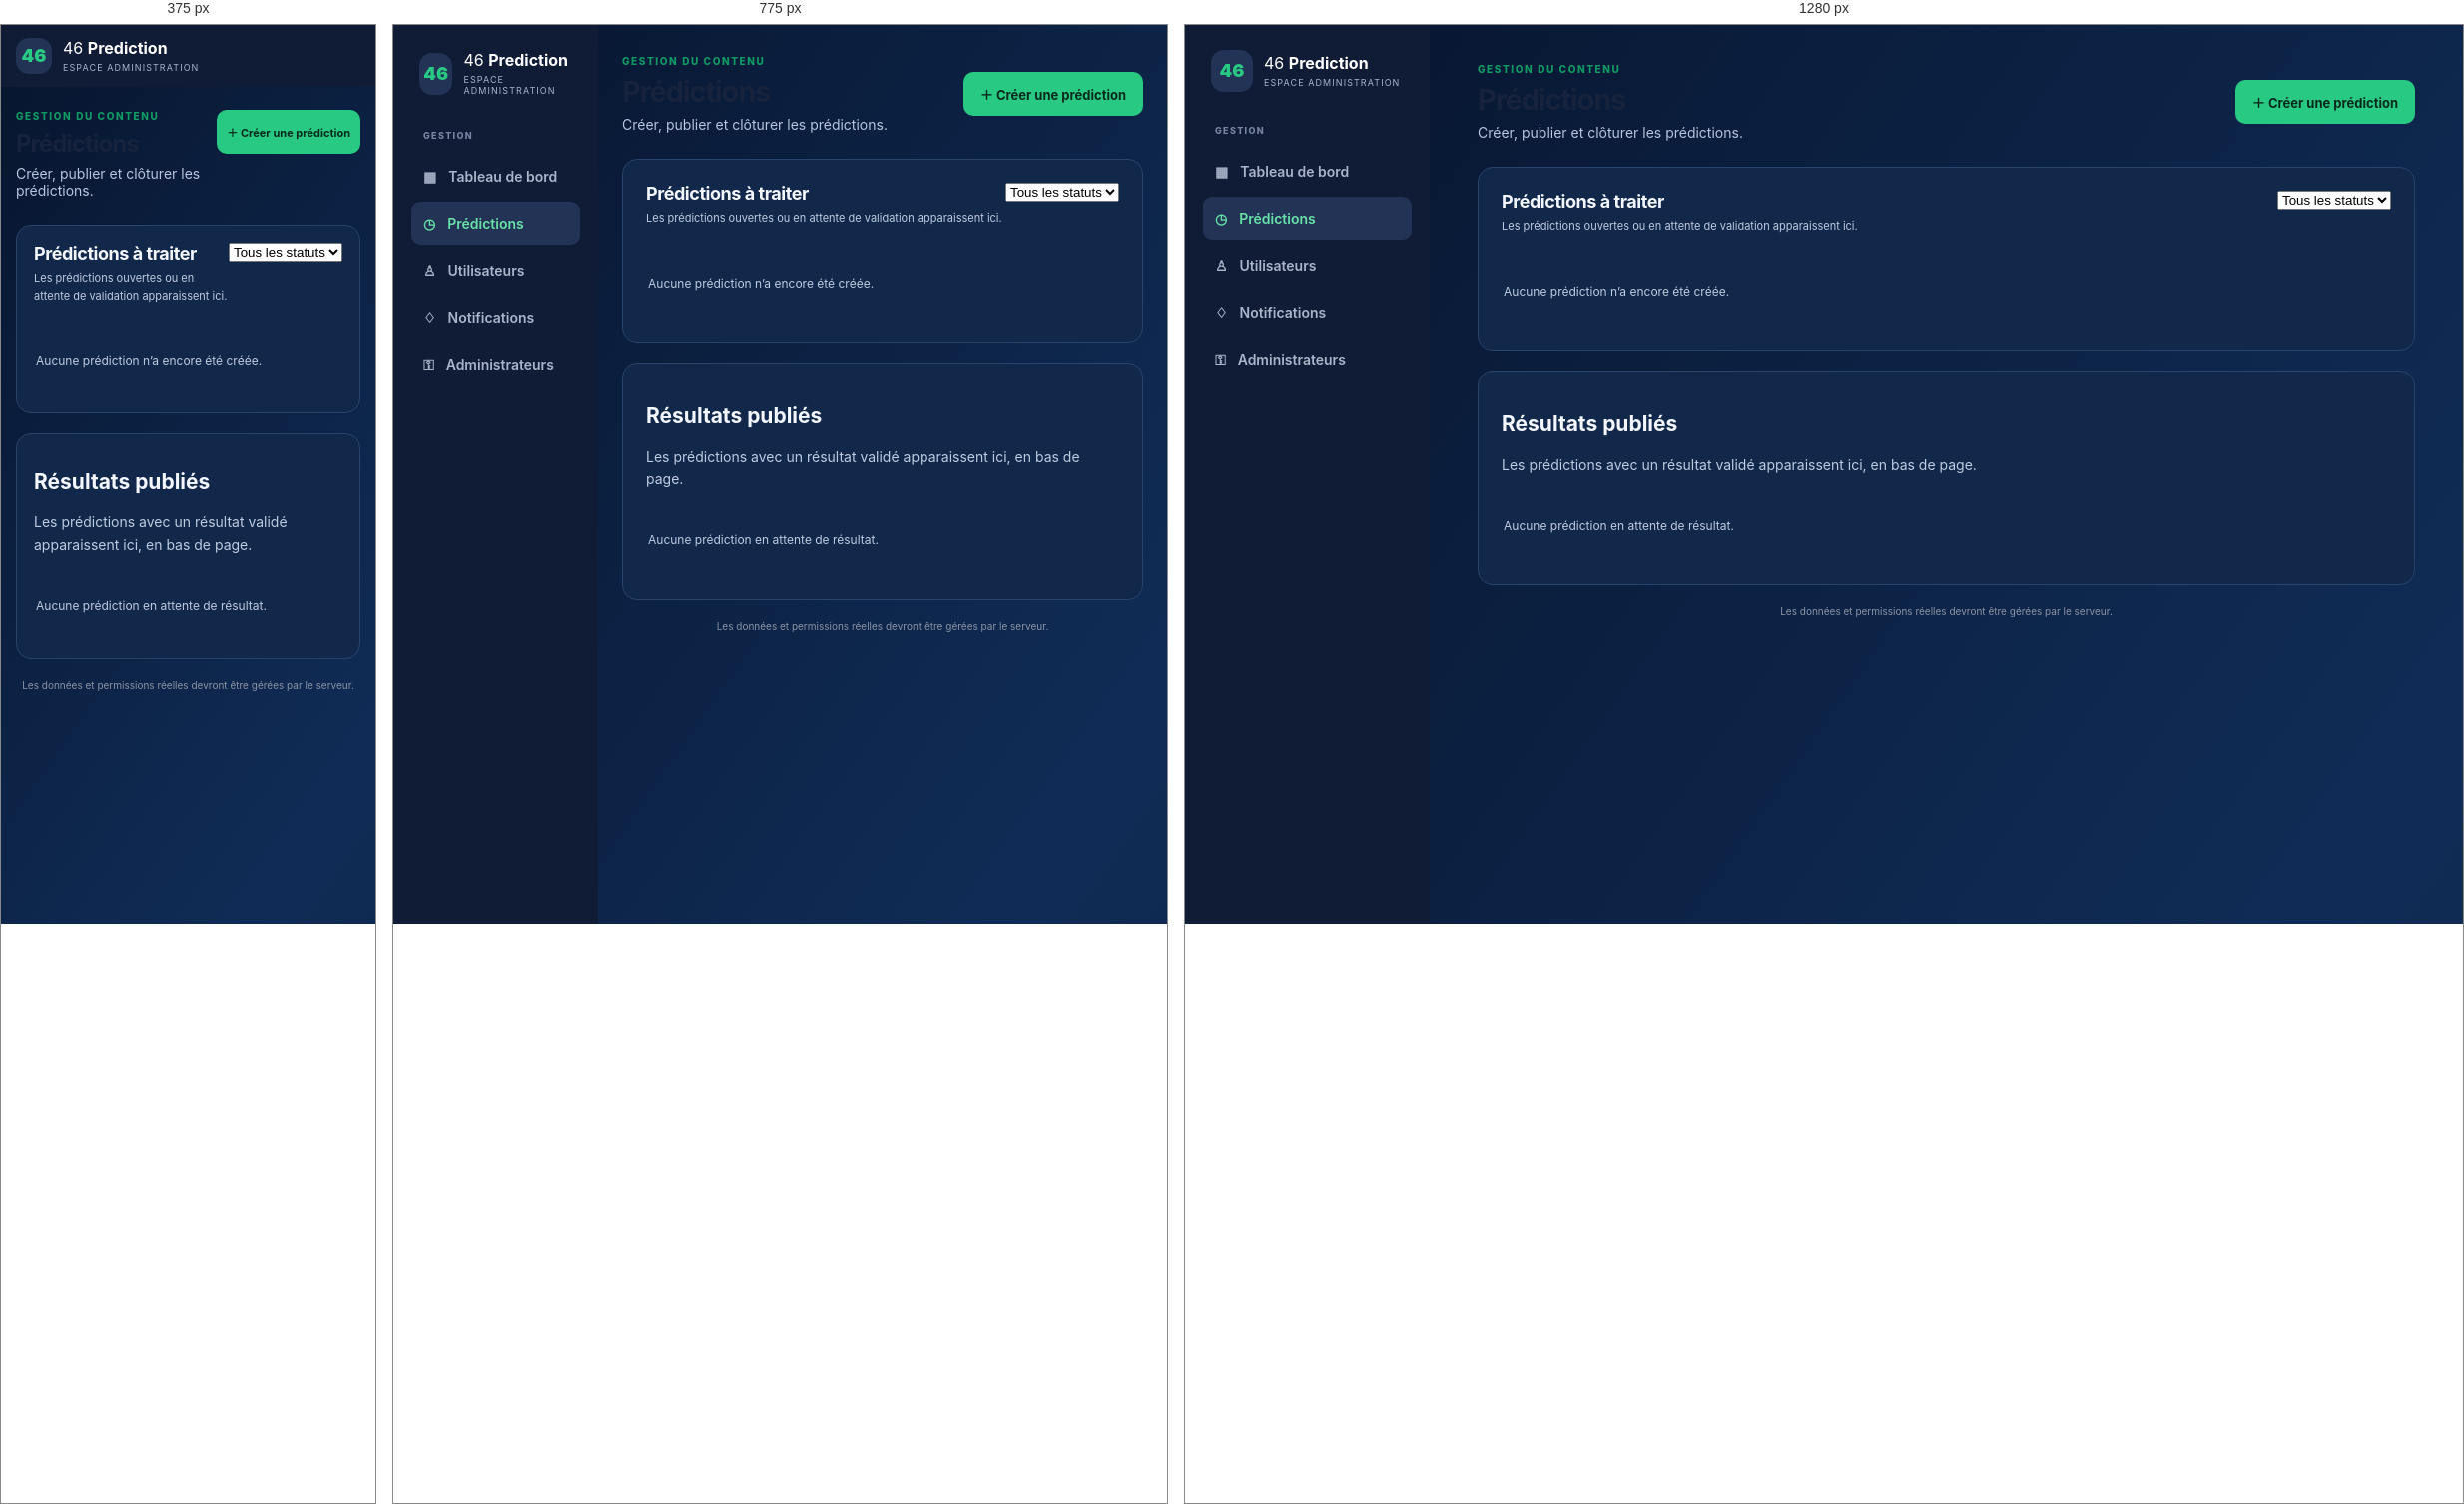
Rendered at 375 px, 775 px and 1280 px, left to right.

<!-- file: admin-predictions.html -->
<!doctype html><html lang="fr"><head><meta charset="utf-8"><meta name="viewport" content="width=device-width, initial-scale=1"><title>Prédictions — Administration 46</title><link rel="stylesheet" href="styles.css"><script src="app.js" defer></script></head><body data-page="admin-predictions"><aside class="sidebar"><a class="brand" href="index.html"><span class="brand-mark">46</span><span>46 <b>Prediction</b><small>ESPACE ADMINISTRATION</small></span></a><div class="side-label">GESTION</div><a class="side-link" href="admin.html">▦ <span>Tableau de bord</span></a><a class="side-link active" href="admin-predictions.html">◷ <span>Prédictions</span></a><a class="side-link" href="admin-users.html">♙ <span>Utilisateurs</span></a><a class="side-link" href="admin-notifications.html">♢ <span>Notifications</span></a><a class="side-link" href="admin-permissions.html">⚿ <span>Administrateurs</span></a><div class="side-bottom"></div></aside><main class="admin-main"><div class="admin-heading"><div><p class="eyebrow">GESTION DU CONTENU</p><h1>Prédictions</h1><p class="muted">Créer, publier et clôturer les prédictions.</p></div><a class="button button-green" href="admin.html#create">＋ Créer une prédiction</a></div><section class="admin-panel"><div class="panel-heading"><div><h2>Prédictions à traiter</h2><p>Les prédictions ouvertes ou en attente de validation apparaissent ici.</p></div><select id="prediction-status-filter"><option value="all">Tous les statuts</option><option value="open">Ouvertes</option><option value="closed">Clôturées</option></select></div><div id="admin-predictions-list" class="admin-list"><p class="admin-empty">Aucune prédiction n’a encore été créée.</p></div></section><section class="admin-panel"><h2>Résultats publiés</h2><p>Les prédictions avec un résultat validé apparaissent ici, en bas de page.</p><div id="results-queue" class="admin-list"><p class="admin-empty">Aucune prédiction en attente de résultat.</p></div></section><p class="prototype-note">Les données et permissions réelles devront être gérées par le serveur.</p></main></body></html>






/* @media block from styles.css */
@media(max-width:900px){.topbar{padding:0 22px}.container{padding:25px 22px 50px}.hero{padding:32px}.hero-art{width:220px}.sidebar{width:205px}.admin-main{margin-left:205px;padding:30px 24px}.main-nav{gap:18px}}

/* @media block from styles.css */
@media(max-width:650px){.topbar{height:auto;min-height:68px;padding:12px 16px;flex-wrap:wrap;gap:12px}.brand-mark{width:36px;height:36px}.main-nav{order:3;width:100%;height:36px;justify-content:space-around}.main-nav a{font-size:11px}.wallet{gap:7px}.wallet span{padding:7px;font-size:11px}.avatar{width:32px;height:32px}.hero{padding:28px 23px;min-height:unset}.hero h1{font-size:32px}.hero-art{display:none}.prediction-grid{grid-template-columns:1fr}.section-head{margin-top:32px}.container{padding:20px 15px 42px}footer{margin:0 15px;flex-wrap:wrap}.sidebar{position:relative;width:auto;height:auto;padding:13px 15px;display:block}.sidebar .brand{padding:0}.side-label,.side-link,.side-bottom{display:none}.admin-main{margin:0;padding:23px 15px 40px}.admin-heading{align-items:flex-start;gap:10px}.admin-heading h1{font-size:24px}.admin-heading .button{font-size:11px;padding:0 10px;white-space:nowrap}.stats-grid{grid-template-columns:1fr}.stat-card{padding:12px}.admin-panel{padding:17px}.form-row,.options-list{grid-template-columns:1fr}.form-actions .button{padding:0 12px;font-size:11px}.admin-item{align-items:flex-start}.admin-item button{white-space:nowrap}}

/* @media block from styles.css */
@media(max-width:650px){.meaning-grid{grid-template-columns:1fr}.chart-counts{flex-direction:column}.participation-choices button{padding:0 10px}}

/* @media block from styles.css */
@media(max-width:650px){.account-page{padding-top:26px}.account-card{padding:18px}.account-tabs{flex-direction:column}.account-tab{text-align:center}.account-balance{gap:12px}}

/* @media block from styles.css */
@media(max-width:650px){.card-image{height:150px}.detail-image{height:220px}.admin-detail-image{height:210px}.announcement-image{height:180px}.image-preview img{height:170px}}